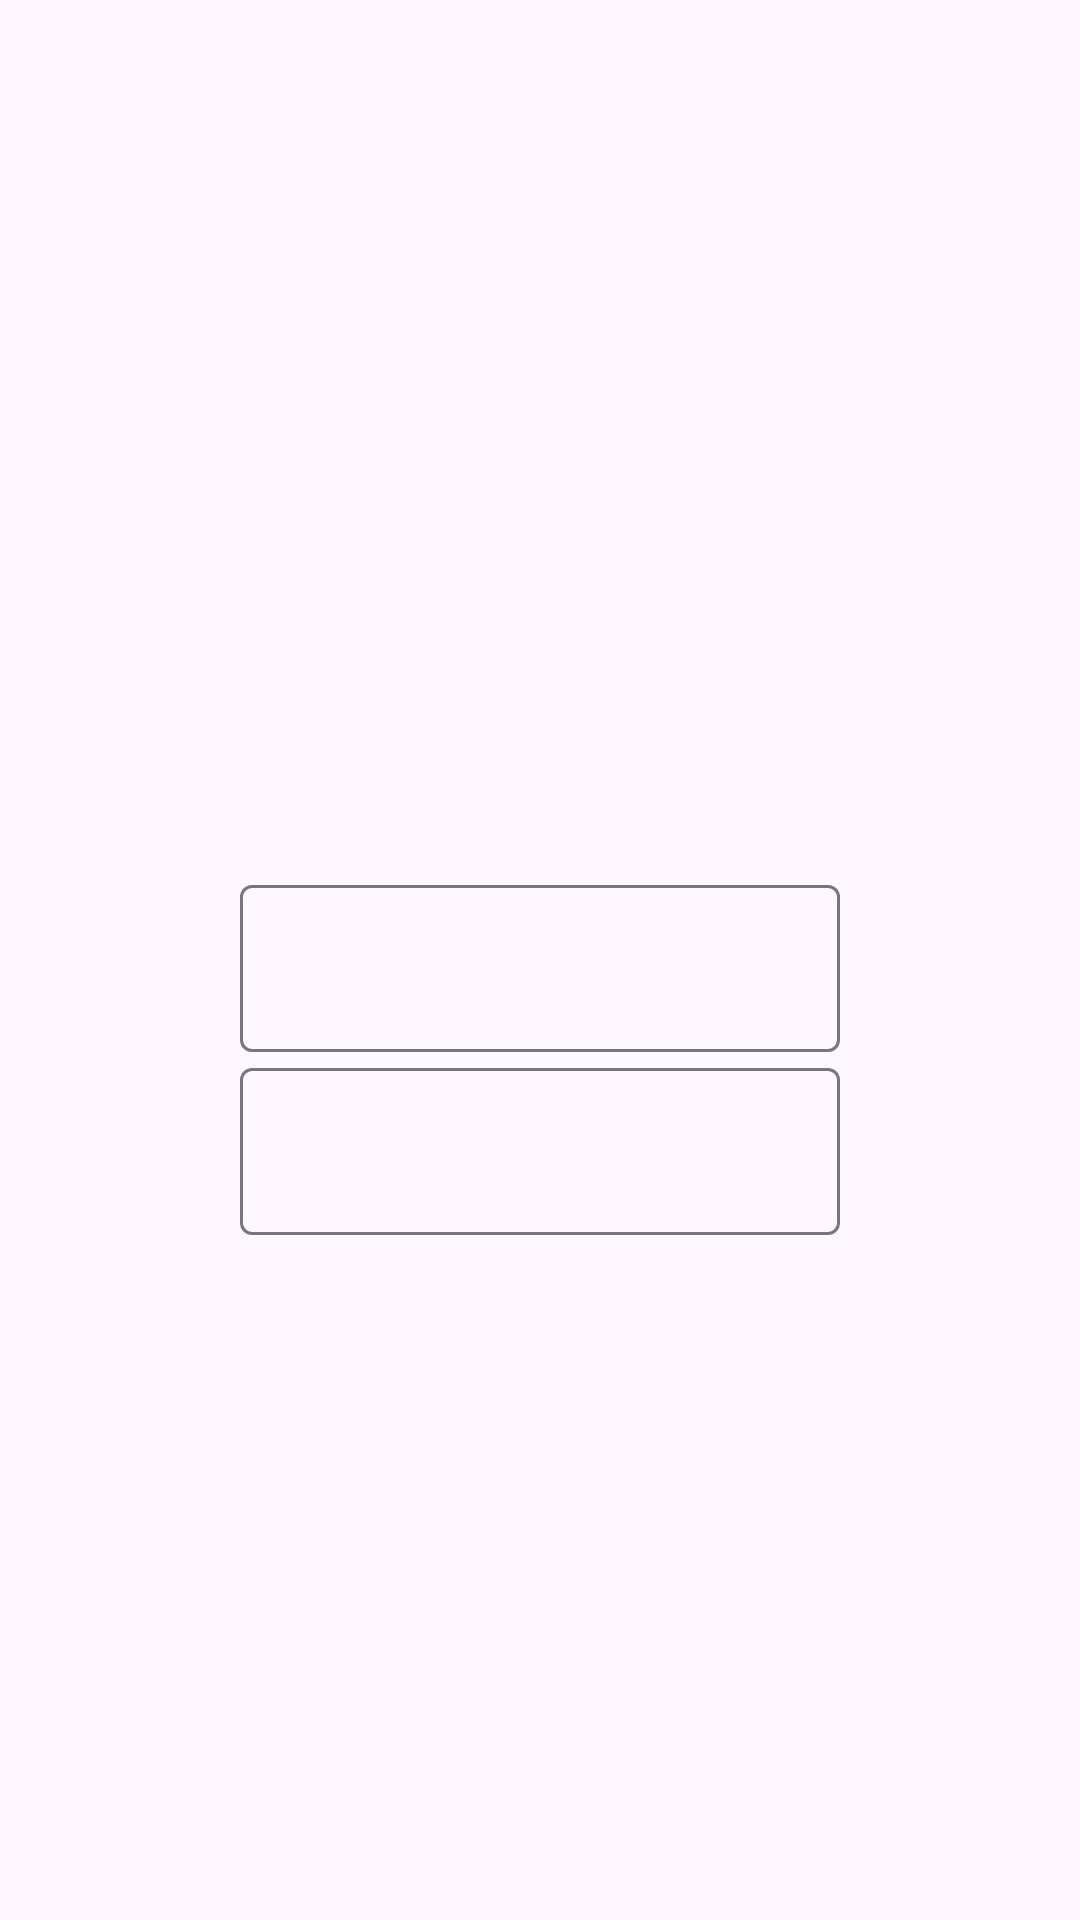

Produce the Android XML layout that renders to this screen, including the resource entries it uses.
<!-- AndroidManifest.xml: application theme Theme.Running_Beta -->
<!-- res/layout/activity_login.xml -->
<?xml version="1.0" encoding="utf-8"?>
<androidx.constraintlayout.widget.ConstraintLayout xmlns:android="http://schemas.android.com/apk/res/android"
    xmlns:app="http://schemas.android.com/apk/res-auto"
    xmlns:tools="http://schemas.android.com/tools"
    android:layout_width="match_parent"
    android:layout_height="match_parent"
    tools:context=".LoginActivity">




    <com.google.android.material.textfield.TextInputLayout
        app:layout_constraintRight_toRightOf="parent"
        app:layout_constraintLeft_toLeftOf="parent"
        app:layout_constraintBottom_toBottomOf="parent"
        app:layout_constraintTop_toTopOf="parent"
        android:layout_width="200dp"
        android:id = "@+id/idLayout"
        android:layout_height="wrap_content">

        <com.google.android.material.textfield.TextInputEditText
            android:layout_width="match_parent"
            android:layout_height="wrap_content"
            android:id = "@+id/loginId"/>

    </com.google.android.material.textfield.TextInputLayout>

    <com.google.android.material.textfield.TextInputLayout
        app:layout_constraintRight_toRightOf="parent"
        app:layout_constraintLeft_toLeftOf="parent"
        app:layout_constraintTop_toBottomOf="@id/idLayout"
        android:layout_width="200dp"
        android:id = "@+id/passwordLayout"
        android:layout_height="wrap_content">

        <com.google.android.material.textfield.TextInputEditText
            android:layout_width="match_parent"
            android:layout_height="wrap_content"
            android:id = "@+id/loginPw"/>

    </com.google.android.material.textfield.TextInputLayout>



</androidx.constraintlayout.widget.ConstraintLayout>
<!-- resources referenced by this layout -->
<resources>
  <style name="Theme.Running_Beta" parent="Base.Theme.Running_Beta" />
  <style name="Base.Theme.Running_Beta" parent="Theme.Material3.DayNight.NoActionBar">
          
          
  
          <item name="android:titleTextStyle">@style/YourTitleTextStyle</item>
          <item name="titleTextColor">@color/black</item>
          <item name="homeAsUpIndicator">@drawable/baseline_arrow_back_24</item>
          <item name="android:layout_gravity">center</item>
      </style>
  <style name="YourTitleTextStyle">
          <item name="fontFamily">@font/bm</item>
      </style>
  <color name="black">#000000</color>
</resources>
